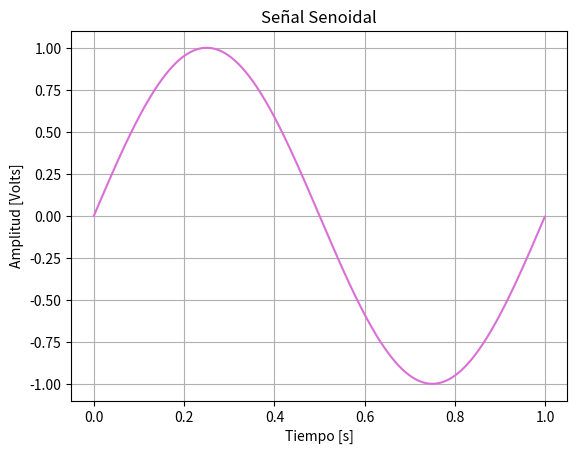
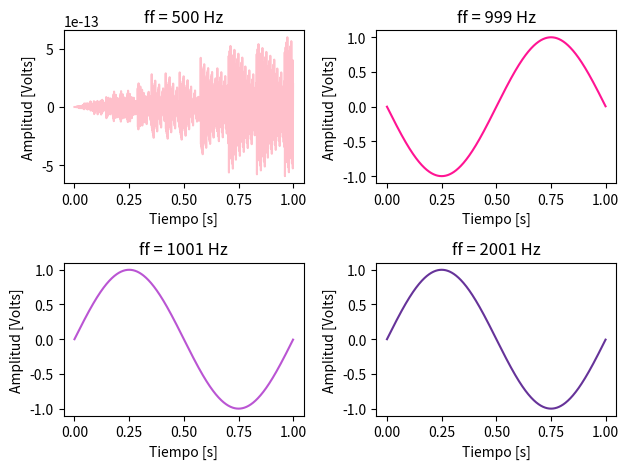

Recreate these plots in Python, in order.
#llamo a mi libreria numpy (como en c)
import numpy as np 
import matplotlib.pyplot as plt

def mi_funcion_sen( vmax, dc, ff, ph, nn, fs): 
#defino (def) mi funcion para pasarle todos los datos

#vmax:amplitud max de la senoidal [Volts]
#dc:valor medio [Volts]
#ff:frecuencia [Hz]
#ph:fase en [rad]
#nn:cantidad de muestras
#fs:frecuencia de muestreo [Hz]

    Ts = 1/fs #período de muestre (osea cuanto tiempo hay entre muestra y muestra)
    tt = np.linspace(0, (nn-1)*Ts, nn) #tt seria el vector de tiempos donde se evalúa la señal
#np.linspace(start, stop, num, endpoint=True, retstep=False, dtype=None, axis=0)

# - start: valor inicial
# - stop: valor final
# - num: cantidad de puntos (default = 50)
# - endpoint: True -> incluye el valor final; False -> no lo incluye
# - retstep: True -> devuelve tambien el paso entre puntos
# - dtype: tipo de dato (float, int, etc.)
# - axis: eje en el que se coloca el resultado en arrays multidimensionales
 
    xx=vmax*np.sin(2*np.pi*ff*tt+ph)+dc #np.pi es pi y np.sin es para hacer el seno

    return tt,xx #cierro mi funcion "def", es como las funciones de C pero no tiene llaves, es asi nomas
#se tabula todo lo que esta dentro de mi funcion 

N=1000
fs=1000
tt, yy = mi_funcion_sen(1, 0, 1, 0, N, fs)
plt.figure(1)
plt.plot(tt, yy, color='orchid') 
plt.title('Señal Senoidal')
plt.xlabel('Tiempo [s]')
plt.ylabel('Amplitud [Volts]')
plt.grid(True)
plt.show()


#Bonus

#cambio mi ff por las del bonus
tt1, yy1 = mi_funcion_sen(1, 0, 500, 0, 1000, 1000)
tt2, yy2 = mi_funcion_sen(1, 0, 999, 0, 1000, 1000)
tt3, yy3 = mi_funcion_sen(1, 0, 1001, 0, 1000, 1000)
tt4, yy4 = mi_funcion_sen(1, 0, 2001, 0, 1000, 1000)

plt.figure(2)
plt.subplot(2,2,1) #como en matlab
plt.plot(tt1, yy1, color='pink') 
plt.title('ff = 500 Hz')
plt.xlabel('Tiempo [s]')
plt.ylabel('Amplitud [Volts]')

plt.subplot(2,2,2)
plt.plot(tt2, yy2, color='deeppink') 
plt.title('ff = 999 Hz')
plt.xlabel('Tiempo [s]')
plt.ylabel('Amplitud [Volts]')

plt.subplot(2,2,3)
plt.plot(tt3, yy3, color='mediumorchid') 
plt.title('ff = 1001 Hz')
plt.xlabel('Tiempo [s]')
plt.ylabel('Amplitud [Volts]')

plt.subplot(2,2,4)
plt.plot(tt4, yy4, color='rebeccapurple') 
plt.title('ff = 2001 Hz')
plt.xlabel('Tiempo [s]')
plt.ylabel('Amplitud [Volts]')

plt.tight_layout()  #para que no se solapen mis graficos (solucion que me dio gtp a un error que tenia)
plt.show()



